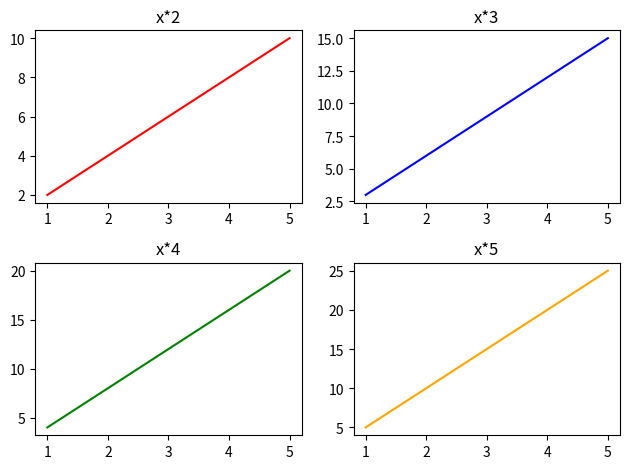

Write the Python code that produced this figure.
import matplotlib.pyplot as plt
import numpy as np

# print(plt.subplots(2,2))

# the subplots returns a tuple which has the figure and axes
# (<Figure size 640x480 with 4 Axes>, array([[<Axes: >, <Axes: >],
#        [<Axes: >, <Axes: >]], dtype=object))

# figure - entire canvas
# axes = a subplot(single plot). this is numpy array

x=np.array([1,2,3,4,5])

# x=[1,2,3,4,5]
# x*2=[1,2,3,4,5,1,2,3,4,5] this is how the python list will look with x multiplied by 2
# this is the reason we got the error 'x and y must have same first dimension, but have shapes (5,) and (10,)'
#  but for numpy arrays x*2 = [2,4,6,8,10] and the x and y have the same shape and dimensions

figure, axes = plt.subplots(2,2)

#axes[0,0] signifies the first row and first column plot out of the 2,2 plot
axes[0,0].plot(x, x*2, color='red')
axes[0,0].set_title('x*2')

axes[0,1].plot(x, x*3, color='blue')
axes[0,1].set_title('x*3')

axes[1,0].plot(x, x*4, color='green')
axes[1,0].set_title('x*4')

axes[1,1].plot(x, x*5, color='orange')
axes[1,1].set_title('x*5')
# plt.subplots_adjust(wspace=0.3, hspace=0.3)
plt.tight_layout()

plt.show()
